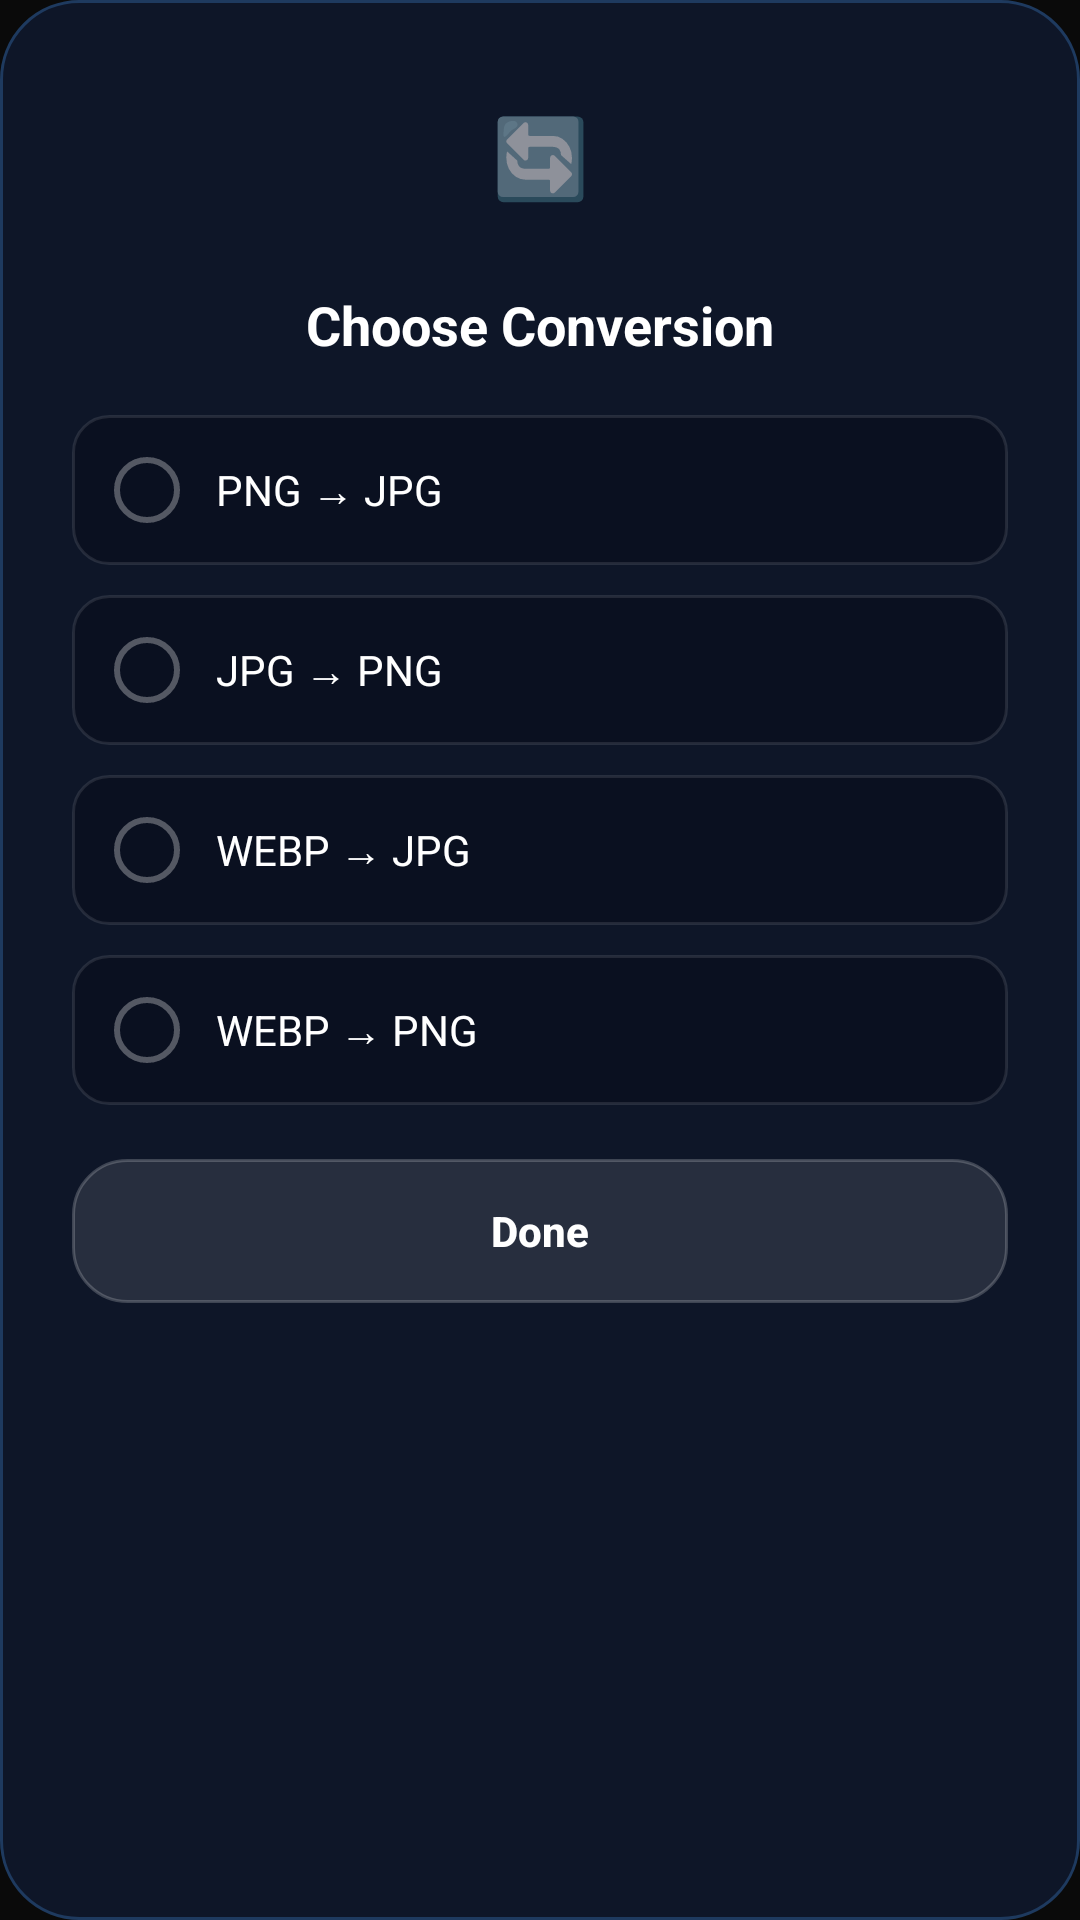

Android layout source for this screen:
<!-- AndroidManifest.xml: application theme AppTheme -->
<!-- res/layout/dialog_format_selector.xml -->
<?xml version="1.0" encoding="utf-8"?>
<LinearLayout
    xmlns:android="http://schemas.android.com/apk/res/android"
    android:layout_width="match_parent"
    android:layout_height="wrap_content"
    android:orientation="vertical"
    android:padding="24dp"
    android:background="@drawable/card_bg">

    <TextView
        android:id="@+id/formatSelectorIcon"
        android:layout_width="56dp"
        android:layout_height="56dp"
        android:layout_gravity="center_horizontal"
        android:text="🔄"
        android:textSize="26sp"
        android:gravity="center"
        android:background="@drawable/icon_bg_blue"
        android:layout_marginBottom="16dp" />

    <TextView
        android:layout_width="wrap_content"
        android:layout_height="wrap_content"
        android:layout_gravity="center_horizontal"
        android:text="Choose Conversion"
        android:textColor="#FFFFFF"
        android:textSize="18sp"
        android:textStyle="bold"
        android:layout_marginBottom="18dp" />

    
    <LinearLayout
        android:id="@+id/formatOption0"
        android:layout_width="match_parent"
        android:layout_height="wrap_content"
        android:orientation="horizontal"
        android:gravity="center_vertical"
        android:padding="14dp"
        android:background="@drawable/save_option_bg"
        android:layout_marginBottom="10dp">

        <TextView
            android:id="@+id/formatCheck0"
            android:layout_width="22dp"
            android:layout_height="22dp"
            android:text=""
            android:textColor="#FFFFFF"
            android:textSize="12sp"
            android:textStyle="bold"
            android:gravity="center"
            android:background="@drawable/radio_unselected_bg" />

        <TextView
            android:layout_width="0dp"
            android:layout_height="wrap_content"
            android:layout_weight="1"
            android:layout_marginLeft="12dp"
            android:text="PNG → JPG"
            android:textColor="#FFFFFF"
            android:textSize="14sp" />

    </LinearLayout>

    
    <LinearLayout
        android:id="@+id/formatOption1"
        android:layout_width="match_parent"
        android:layout_height="wrap_content"
        android:orientation="horizontal"
        android:gravity="center_vertical"
        android:padding="14dp"
        android:background="@drawable/save_option_bg"
        android:layout_marginBottom="10dp">

        <TextView
            android:id="@+id/formatCheck1"
            android:layout_width="22dp"
            android:layout_height="22dp"
            android:text=""
            android:textColor="#FFFFFF"
            android:textSize="12sp"
            android:textStyle="bold"
            android:gravity="center"
            android:background="@drawable/radio_unselected_bg" />

        <TextView
            android:layout_width="0dp"
            android:layout_height="wrap_content"
            android:layout_weight="1"
            android:layout_marginLeft="12dp"
            android:text="JPG → PNG"
            android:textColor="#FFFFFF"
            android:textSize="14sp" />

    </LinearLayout>

    
    <LinearLayout
        android:id="@+id/formatOption2"
        android:layout_width="match_parent"
        android:layout_height="wrap_content"
        android:orientation="horizontal"
        android:gravity="center_vertical"
        android:padding="14dp"
        android:background="@drawable/save_option_bg"
        android:layout_marginBottom="10dp">

        <TextView
            android:id="@+id/formatCheck2"
            android:layout_width="22dp"
            android:layout_height="22dp"
            android:text=""
            android:textColor="#FFFFFF"
            android:textSize="12sp"
            android:textStyle="bold"
            android:gravity="center"
            android:background="@drawable/radio_unselected_bg" />

        <TextView
            android:layout_width="0dp"
            android:layout_height="wrap_content"
            android:layout_weight="1"
            android:layout_marginLeft="12dp"
            android:text="WEBP → JPG"
            android:textColor="#FFFFFF"
            android:textSize="14sp" />

    </LinearLayout>

    
    <LinearLayout
        android:id="@+id/formatOption3"
        android:layout_width="match_parent"
        android:layout_height="wrap_content"
        android:orientation="horizontal"
        android:gravity="center_vertical"
        android:padding="14dp"
        android:background="@drawable/save_option_bg"
        android:layout_marginBottom="18dp">

        <TextView
            android:id="@+id/formatCheck3"
            android:layout_width="22dp"
            android:layout_height="22dp"
            android:text=""
            android:textColor="#FFFFFF"
            android:textSize="12sp"
            android:textStyle="bold"
            android:gravity="center"
            android:background="@drawable/radio_unselected_bg" />

        <TextView
            android:layout_width="0dp"
            android:layout_height="wrap_content"
            android:layout_weight="1"
            android:layout_marginLeft="12dp"
            android:text="WEBP → PNG"
            android:textColor="#FFFFFF"
            android:textSize="14sp" />

    </LinearLayout>

    <Button
        android:id="@+id/formatSelectorDoneBtn"
        android:layout_width="match_parent"
        android:layout_height="48dp"
        android:text="Done"
        android:textAllCaps="false"
        android:textColor="#FFFFFF"
        android:textStyle="bold"
        android:background="@drawable/button_bg" />

</LinearLayout>
<!-- resources referenced by this layout -->
<resources>
  <!-- drawable button_bg (drawable) -->
  <?xml version="1.0" encoding="utf-8"?>
  <ripple xmlns:android="http://schemas.android.com/apk/res/android"
      android:color="@color/glass_ripple">
      <item>
          <shape>
              <solid android:color="@color/glass_white"/>
              <corners android:radius="18dp"/>
              <stroke
                  android:width="1dp"
                  android:color="@color/glass_border"/>
          </shape>
      </item>
  </ripple>
  <!-- drawable card_bg (drawable) -->
  <?xml version="1.0" encoding="utf-8"?>
  <shape xmlns:android="http://schemas.android.com/apk/res/android">
  
      <solid android:color="#0E1628"/>
  
      <corners android:radius="26dp"/>
  
      <stroke
          android:width="1dp"
          android:color="#1E3A5F"/>
  
  </shape>
  <!-- drawable radio_unselected_bg (drawable) -->
  <?xml version="1.0" encoding="utf-8"?>
  <shape xmlns:android="http://schemas.android.com/apk/res/android"
      android:shape="oval">
  
      <solid android:color="#00000000"/>
  
      <stroke
          android:width="2dp"
          android:color="#4DFFFFFF"/>
  
  </shape>
  <!-- drawable save_option_bg (drawable) -->
  <?xml version="1.0" encoding="utf-8"?>
  <shape xmlns:android="http://schemas.android.com/apk/res/android">
  
      <solid android:color="#0A1020"/>
  
      <corners android:radius="12dp"/>
  
      <stroke
          android:width="1dp"
          android:color="#1AFFFFFF"/>
  
  </shape>
  <style name="AppTheme" parent="Theme.AppCompat.Light.NoActionBar">
          <item name="colorPrimary">@color/colorPrimary</item>
          <item name="colorPrimaryDark">@color/colorPrimaryDark</item>
          <item name="colorAccent">@color/colorAccent</item>
          <item name="android:windowBackground">@color/background_dark</item>
          <item name="android:navigationBarColor">@color/background_dark</item>
      </style>
  <color name="glass_ripple">#26FFFFFF</color>
  <color name="glass_white">#1AFFFFFF</color>
  <color name="glass_border">#33FFFFFF</color>
  <color name="colorPrimary">#0A0A0A</color>
  <color name="colorPrimaryDark">#000000</color>
  <color name="colorAccent">#10B981</color>
  <color name="background_dark">#0A0A0A</color>
</resources>
